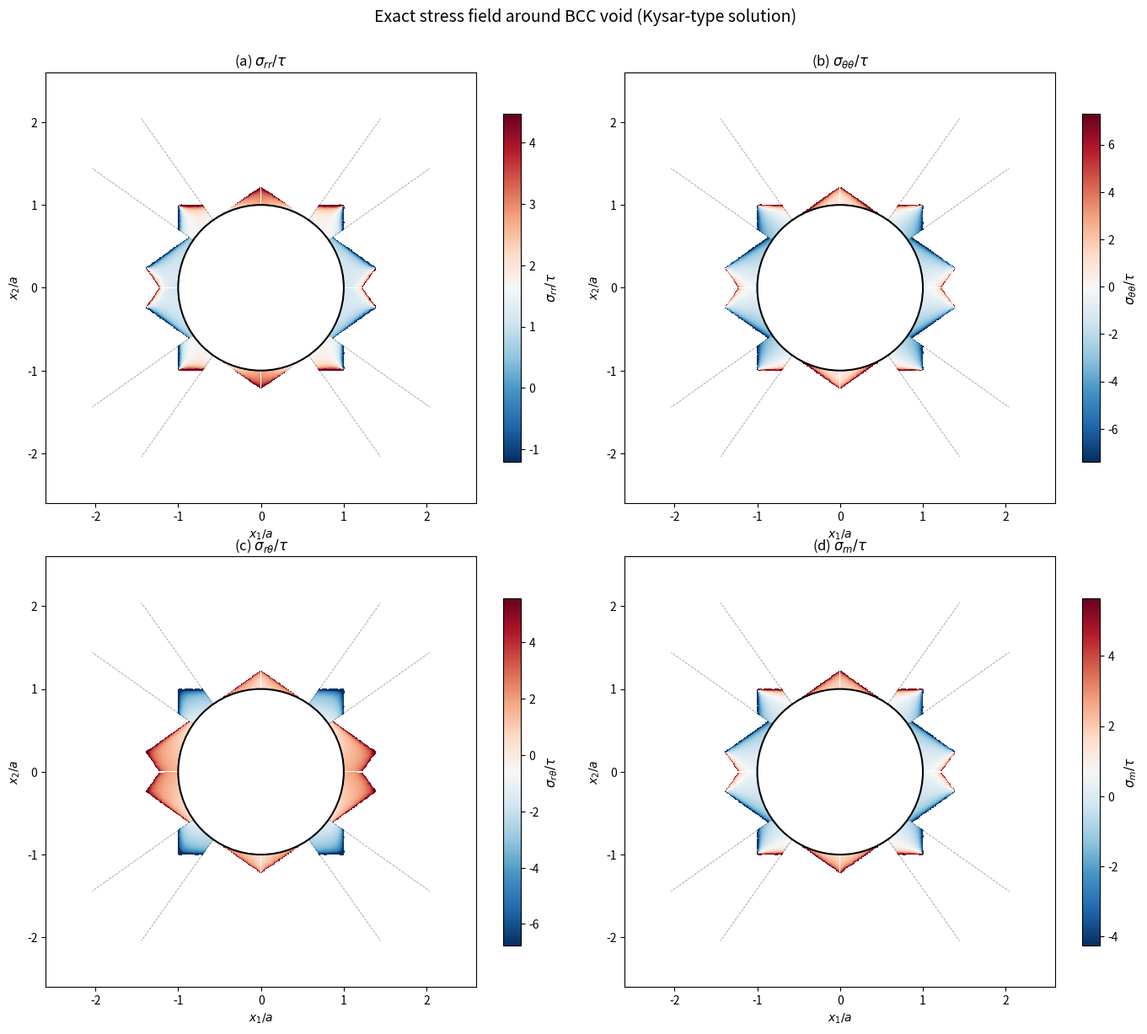

This chart was generated by the following Python code: (Note: this script raises an exception after producing the figure.)
"""
Exact interior stress field for BCC void — Kysar (2005) method.

For each stress sector, the stresses in the rotated frame (x'₁ along
α-line, x'₂ along β-line of the active system) are:

  σ'₁₂ = A  (constant = ±βτ, the resolved shear stress on the face)
  σ'₁₁ = σ'₁₁(x'₂)  (constant on each α-line)
  σ'₂₂ = σ'₂₂(x'₁)  (constant on each β-line)

The values of σ'₁₁ and σ'₂₂ are determined by which boundary each
characteristic intersects:
  - If the α-line through P intersects the void surface → σ'₁₁ from Eq. (17a)
  - If the α-line hits a symmetry axis → σ'₁₁ from the symmetry condition + Eq. (27/53/57)
  - Same logic for β-lines and σ'₂₂

BCC system parameters:
  Sector I  (sys 5,12):  φ₁ = -arctan(2√2)/2, A_I = 2√3/3, β₁ = 2√3/3
  Sector II (sys 3,4):   φ₂ = 0,              A_II = √3,   β₂ = √3
  Sector III(sys 6,11):  φ₃ = (π-arctan(2√2))/2, A_III = 2√3/3, β₃ = 2√3/3

BCC sector boundaries on the void surface:
  γ₁ = arctan(2√2)/2 ≈ 35.26° (between Sector I and II)
  γ₂ = (π-arctan(2√2))/2 ≈ 54.74° (between Sector II and III)
"""

import numpy as np
import matplotlib
matplotlib.use('Agg')
import matplotlib.pyplot as plt
from matplotlib.patches import Circle

# ================================================================
# BCC parameters
# ================================================================
tau = 1.0  # normalize
r0 = 1.0   # void radius

# Slip system angles and constants
phi1 = -np.arctan(2*np.sqrt(2)) / 2       # ≈ -35.26°
phi2 = 0.0                                 # 0°
phi3 = (np.pi - np.arctan(2*np.sqrt(2))) / 2  # ≈ 54.74°

A_I   = 2*np.sqrt(3)/3   # ≈ 1.1547
A_II  = np.sqrt(3)        # ≈ 1.7321
A_III = 2*np.sqrt(3)/3

# Sector boundary angles on void surface
gamma1 = np.arctan(2*np.sqrt(2)) / 2       # ≈ 35.26°
gamma2 = (np.pi - np.arctan(2*np.sqrt(2))) / 2  # ≈ 54.74°

# BCC yield polygon: the fixed relationship between σ'₁₁ and σ'₂₂
# along the x₁-axis for system (5,12) [analogous to Kysar Eq. 27]:
# (σ'₁₁ - σ'₂₂)/(2τ) = ?
#
# At vertex V₃ = (√6/2, 0) in (X, Y):
# σ₁₁ = σ_m + X = σ_m + √6/2,  σ₂₂ = σ_m - √6/2,  σ₁₂ = 0
# In rotated frame (x'₁ at angle φ₁ from x₁):
# σ'₁₁ = σ₁₁cos²φ₁ + σ₂₂sin²φ₁ + 2σ₁₂sinφ₁cosφ₁
#       = σ_m + (√6/2)cos(2φ₁)
# σ'₂₂ = σ_m - (√6/2)cos(2φ₁)
# (σ'₁₁ - σ'₂₂)/(2τ) = √6·cos(2φ₁)/2 = √6·(1/3)/2 = √6/6
#
# So the BCC analogue of Kysar Eq. (27) is:
# (σ'₁₁ - σ'₂₂)/(2τ) = √6/6  for system (5,12) along x₁-axis
ratio_x1_sys_I = np.sqrt(6)/6   # ≈ 0.4082

# For system (3,4) along x₂-axis:
# At vertex V₅ = (-√6/4, √3) → on the x₂ axis, σ₁₂ = √3, X = 0 by symmetry
# Actually at θ = π/2 the stress is at V₆ or between V₅ and V₆.
# At θ = π/2 with system (6,11): the x₂-axis is the symmetry line.
# (σ'₁₁ - σ'₂₂)/(2τ) for system (6,11) along x₂-axis:
# At V₆ = (-√6/2, 0): X = -√6/2, Y = 0
# In frame rotated by φ₃:
# σ'₁₁ - σ'₂₂ = (σ₁₁-σ₂₂)cos(2φ₃) + 2σ₁₂sin(2φ₃)
#              = 2X·cos(2φ₃) + 2Y·sin(2φ₃)
#              = 2(-√6/2)cos(2φ₃) + 0
# cos(2φ₃) = cos(π - arctan(2√2)) = -1/3
# = 2(-√6/2)(-1/3) = √6/3
# (σ'₁₁ - σ'₂₂)/(2τ) = √6/6  (same as system I!)
ratio_x2_sys_III = np.sqrt(6)/6


def stress_rotated_to_cartesian(s11p, s22p, s12p, phi):
    """Convert stress from (x'₁, x'₂) frame at angle phi to (x₁, x₂)."""
    c2 = np.cos(2*phi)
    s2 = np.sin(2*phi)
    sig11 = (s11p + s22p)/2 + (s11p - s22p)/2 * c2 - s12p * s2
    sig22 = (s11p + s22p)/2 - (s11p - s22p)/2 * c2 + s12p * s2
    sig12 = (s11p - s22p)/2 * s2 + s12p * c2
    return sig11, sig22, sig12


def cartesian_to_polar(sig11, sig22, sig12, theta):
    """Convert Cartesian stress to polar (σ_rr, σ_θθ, σ_rθ)."""
    c2t = np.cos(2*theta)
    s2t = np.sin(2*theta)
    sm = (sig11 + sig22) / 2
    X = (sig11 - sig22) / 2
    Y = sig12
    srr = sm + X * c2t + Y * s2t
    stt = sm - X * c2t - Y * s2t
    srt = -X * s2t + Y * c2t
    return srr, stt, srt


def stress_sector_I(r, theta):
    """
    Stress Sector I: 0 ≤ θ ≤ γ₁, system (5,12) active.

    Both α-lines and β-lines intersect the void surface.
    Kysar Eq. (17) adapted to BCC.
    """
    phi = phi1  # ≈ -35.26°
    A = A_I
    rho = r / r0
    arg = phi - theta

    denom1 = 1 - rho**2 * np.sin(arg)**2
    denom2 = 1 - rho**2 * np.cos(arg)**2

    if denom1 <= 0 or denom2 <= 0:
        return np.nan, np.nan, np.nan

    s11p = A * rho * np.sin(arg) / np.sqrt(denom1)
    s22p = A * rho * np.cos(arg) / np.sqrt(denom2)
    s12p = A

    sig11, sig22, sig12 = stress_rotated_to_cartesian(s11p, s22p, s12p, phi)
    return cartesian_to_polar(sig11, sig22, sig12, theta)


def stress_sector_II(r, theta):
    """
    Stress Sector II: γ₁ ≤ θ ≤ γ₂, system (3,4) active.

    Both α-lines and β-lines intersect the void surface.
    Kysar Eq. (21/23) adapted — since φ₂ = 0, the rotated frame
    is the same as the Cartesian frame.
    """
    phi = phi2  # = 0
    A = A_II
    rho = r / r0
    arg = phi - theta  # = -θ

    # For system (ii) in Kysar, Eq. (23):
    denom1 = 1 - rho**2 * np.sin(arg)**2
    denom2 = 1 - rho**2 * np.cos(arg)**2

    if denom1 <= 0 or denom2 <= 0:
        return np.nan, np.nan, np.nan

    s11p = -A * rho * np.sin(arg) / np.sqrt(denom1)
    s22p = -A * rho * np.cos(arg) / np.sqrt(denom2)
    s12p = A

    sig11, sig22, sig12 = stress_rotated_to_cartesian(s11p, s22p, s12p, phi)
    return cartesian_to_polar(sig11, sig22, sig12, theta)


def stress_sector_III(r, theta):
    """
    Stress Sector III: γ₂ ≤ θ ≤ π/2, system (6,11) active.

    β-lines intersect the void surface, but α-lines intersect the
    x₂-axis (symmetry boundary) instead. This is the BCC analogue
    of Kysar's Section 3.6, Eq. (30).

    σ'₂₂ is the same as in Sector I (β-line from void surface).
    σ'₁₁ is determined from the value on the x₂-axis via the fixed
    relationship (σ'₁₁ - σ'₂₂)/(2τ) = √6/6 [BCC analogue of Eq. 27].
    """
    phi = phi3  # ≈ 54.74°
    A = A_III
    rho = r / r0
    arg = phi - theta

    # σ'₂₂: β-line intersects void at θ_t, same formula as Sector I
    denom2 = 1 - rho**2 * np.cos(arg)**2
    if denom2 <= 0:
        return np.nan, np.nan, np.nan
    s22p = A * rho * np.cos(arg) / np.sqrt(denom2)

    # σ'₁₁: α-line intersects x₂-axis. Following Kysar Eq. (29/30):
    # The α-line through (r, θ) hits the x₂-axis at radius r*.
    # r*/r₀ = (r/r₀) · sin|φ - θ| / sin(φ)   [Kysar Eq. (28)]
    sin_phi = np.sin(phi)
    if abs(sin_phi) < 1e-10:
        return np.nan, np.nan, np.nan
    r_star_over_r0 = rho * abs(np.sin(arg)) / sin_phi

    # At r*, σ'₂₂(r*) can be computed, then σ'₁₁ follows from the
    # fixed relationship on the symmetry axis.
    # On the x₂-axis (θ = π/2), cos(φ - π/2) = sin(φ):
    denom_star = 1 - r_star_over_r0**2 * np.sin(phi)**2
    if denom_star <= 0:
        return np.nan, np.nan, np.nan

    # Actually, Kysar Eq. (30a) gives the result directly:
    # σ'₁₁ = A(r/r₀)sin(φ-θ) / √(2 - (r/r₀)²sin²(φ-θ)) - 2/√6
    # The factor of 2 (instead of 1) comes from the symmetry condition
    # at the axis. The -2/√6 is the BCC-specific offset from Eq. (27).
    # For FCC: offset = -2/√6 [Kysar Eq. 27: (σ'₁₁-σ'₂₂)/(2τ) = -1/√6]
    # For BCC system (6,11): the offset is -√6/6·2τ = -√6/3... need to check.

    # Let me derive the BCC offset carefully.
    # On the x₂-axis (θ = π/2), both systems (5,12) and (6,11) are at their
    # sector boundary. The stress is at vertex V₆ = (-√6/2, 0).
    # In the frame of system (6,11) (rotated by φ₃):
    # σ'₁₁ = σ_m + X·cos(2φ₃) + Y·sin(2φ₃) = σ_m + (-√6/2)·(-1/3) + 0 = σ_m + √6/6
    # σ'₂₂ = σ_m - √6/6
    # σ'₁₁ - σ'₂₂ = √6/3 = 2·(√6/6)
    # The "offset" is (σ'₁₁ - σ'₂₂)/2 = √6/6 in units of τ.
    # In Kysar's Eq. (30a), the offset term is -2/√6 = -√6/3 in σ'₁₁.
    # For BCC: σ'₁₁ = [main term] + offset where
    # offset = -(σ'₁₁ - σ'₂₂)_axis/2 from the axis condition...
    # Actually, let me just use the formula structure from Kysar (30a):
    # σ'₁₁ = A·(r/r₀)·sin(φ-θ) / √(2 - (r/r₀)²sin²(φ-θ)) + C
    # where C is determined by matching the void surface stress at the
    # sector boundary.

    # More directly: use Kysar's approach.
    # The r* formula (28): at r*, we know σ'₂₂(r*,axis).
    # Then σ'₁₁(r*,axis) = σ'₂₂(r*,axis) + 2τ·(√6/6) = σ'₂₂(r*) + √6/3
    # Since σ'₁₁ is constant along α-lines, σ'₁₁ at (r,θ) equals σ'₁₁ at (r*,axis).

    # σ'₂₂ at r* on the x₂-axis: the β-line from (r*,π/2) hits the void at θ_t.
    # For system (6,11) at θ = π/2: cos(φ₃ - π/2) = cos(54.74° - 90°) = cos(-35.26°) = cos(35.26°)
    # = √(2/3)... let me just compute numerically.

    cos_arg_star = np.cos(phi - np.pi/2)
    s22p_star = A * r_star_over_r0 * cos_arg_star / np.sqrt(max(1e-10, 1 - r_star_over_r0**2 * cos_arg_star**2))

    # σ'₁₁ at the axis = σ'₂₂_star + √6/3·τ
    s11p = s22p_star + np.sqrt(6)/3

    s12p = A

    sig11, sig22, sig12 = stress_rotated_to_cartesian(s11p, s22p, s12p, phi)
    return cartesian_to_polar(sig11, sig22, sig12, theta)


# ================================================================
# Verification at void surface
# ================================================================
print("=" * 70)
print("Verification: Exact Interior at r = a (void surface)")
print("=" * 70)

# Reference: exact void surface σ_θθ from our earlier derivation
def stt_exact_void(theta):
    c2 = np.cos(2*theta)
    s2 = np.sin(2*theta)
    schmid = [
        (0, 0), (0, 0),
        (0, -np.sqrt(3)/3), (0, -np.sqrt(3)/3),
        (np.sqrt(6)/3, np.sqrt(3)/6), (-np.sqrt(6)/3, np.sqrt(3)/6),
        (-np.sqrt(6)/3, -np.sqrt(3)/6), (np.sqrt(6)/3, -np.sqrt(3)/6),
        (np.sqrt(6)/3, -np.sqrt(3)/6), (-np.sqrt(6)/3, -np.sqrt(3)/6),
        (-np.sqrt(6)/3, np.sqrt(3)/6), (np.sqrt(6)/3, np.sqrt(3)/6),
    ]
    R_min = 1e10
    for k in range(2, 12):
        a_k, b_k = schmid[k]
        denom = a_k * c2 + b_k * s2
        if abs(denom) < 1e-12:
            continue
        for sign in [+1, -1]:
            R = sign / denom
            if R > 1e-10:
                Xc, Yc = R*c2, R*s2
                ok = all(abs(schmid[m][0]*Xc + schmid[m][1]*Yc) <= 1+1e-6 for m in range(2,12))
                if ok and R < R_min:
                    R_min = R
    return 2 * (-(R_min*c2**2 + R_min*s2**2))

r_test = 1.0001  # just above void surface
print(f"\n{'θ°':>6s} {'Sector':>8s} {'σ_rr':>9s} {'σ_θθ':>9s} {'σ_rθ':>9s} {'σ_θθ exact':>11s} {'match':>6s}")
print("-" * 62)

for th_deg in range(0, 91, 5):
    th = np.radians(th_deg) + 1e-6

    if th < gamma1 - 1e-3:
        srr, stt, srt = stress_sector_I(r_test, th)
        sec = "I"
    elif th < gamma2 - 1e-3:
        srr, stt, srt = stress_sector_II(r_test, th)
        sec = "II"
    else:
        srr, stt, srt = stress_sector_III(r_test, th)
        sec = "III"

    stt_ref = stt_exact_void(th)

    if np.isnan(stt):
        match = "---"
    else:
        err = abs(stt - stt_ref)
        match = f"{err:.3f}"

    srr_s = f"{srr:.4f}" if not np.isnan(srr) else "NaN"
    stt_s = f"{stt:.4f}" if not np.isnan(stt) else "NaN"
    srt_s = f"{srt:.4f}" if not np.isnan(srt) else "NaN"

    print(f"{th_deg:>6d} {sec:>8s} {srr_s:>9s} {stt_s:>9s} {srt_s:>9s} {stt_ref:>11.4f} {match:>6s}")


# ================================================================
# Full stress field computation and plotting
# ================================================================
print("\n" + "=" * 70)
print("Computing full stress field...")
print("=" * 70)

Nr = 150
Nth = 180
r_vals = np.linspace(1.002, 2.5, Nr)
th_vals = np.linspace(0.01, np.pi/2 - 0.01, Nth)

srr_f = np.full((Nr, Nth), np.nan)
stt_f = np.full((Nr, Nth), np.nan)
srt_f = np.full((Nr, Nth), np.nan)

for i, r in enumerate(r_vals):
    for j, th in enumerate(th_vals):
        if th < gamma1:
            result = stress_sector_I(r, th)
        elif th < gamma2:
            result = stress_sector_II(r, th)
        else:
            result = stress_sector_III(r, th)

        if result[0] is not np.nan and not np.isnan(result[0]):
            srr_f[i, j], stt_f[i, j], srt_f[i, j] = result

# Clip outliers for plotting
for field in [srr_f, stt_f, srt_f]:
    valid = ~np.isnan(field)
    if valid.sum() > 10:
        p1, p99 = np.nanpercentile(field, [1, 99])
        field[field < p1] = p1
        field[field > p99] = p99

# Convert to Cartesian
R_g, Th_g = np.meshgrid(r_vals, th_vals, indexing='ij')
Xc = R_g * np.cos(Th_g)
Yc = R_g * np.sin(Th_g)

fig, axes = plt.subplots(2, 2, figsize=(14, 12))

for ax, field, label, panel in zip(
    axes.flat,
    [srr_f, stt_f, srt_f, (srr_f + stt_f)/2],
    [r'$\sigma_{rr}/\tau$', r'$\sigma_{\theta\theta}/\tau$',
     r'$\sigma_{r\theta}/\tau$', r'$\sigma_m/\tau$'],
    ['(a)', '(b)', '(c)', '(d)']
):
    vmin = np.nanpercentile(field, 2)
    vmax = np.nanpercentile(field, 98)
    if abs(vmax - vmin) < 0.01:
        vmax = vmin + 1

    # Plot all 4 quadrants via symmetry
    for sx, sy in [(1,1), (-1,1), (1,-1), (-1,-1)]:
        ax.pcolormesh(sx*Xc, sy*Yc, field, cmap='RdBu_r',
                      vmin=vmin, vmax=vmax, shading='auto',
                      rasterized=True)

    cb = plt.colorbar(ax.collections[0], ax=ax, shrink=0.8)
    cb.set_label(label, fontsize=11)

    void_patch = Circle((0,0), r0, fill=True, fc='white', ec='black', lw=1.5)
    ax.add_patch(void_patch)

    # Sector boundaries
    for tb in [gamma1, gamma2]:
        for sx, sy in [(1,1),(-1,1),(1,-1),(-1,-1)]:
            ax.plot([sx*r0*np.cos(tb), sx*2.5*np.cos(tb)],
                    [sy*r0*np.sin(tb), sy*2.5*np.sin(tb)],
                    'k--', lw=0.6, alpha=0.4)

    ax.set_xlim(-2.6, 2.6)
    ax.set_ylim(-2.6, 2.6)
    ax.set_aspect('equal')
    ax.set_title(f'{panel} {label}', fontsize=12)
    ax.set_xlabel(r'$x_1/a$')
    ax.set_ylabel(r'$x_2/a$')

plt.suptitle('Exact stress field around BCC void (Kysar-type solution)',
             fontsize=14, y=1.01)
plt.tight_layout()
plt.savefig('figures/exact_interior_kysar.png', dpi=200, bbox_inches='tight')
print("Saved: figures/exact_interior_kysar.png")

# ================================================================
# Radial profiles (like Kysar Fig. 20)
# ================================================================
fig2, axes2 = plt.subplots(1, 2, figsize=(13, 5.5))

r_prof = np.linspace(1.001, 2.2, 300)

ax = axes2[0]
for th_deg in [0, 10, 20, 30]:
    th = np.radians(th_deg) + 1e-4
    srr_r = np.array([stress_sector_I(r, th)[0] for r in r_prof])
    stt_r = np.array([stress_sector_I(r, th)[1] for r in r_prof])
    srt_r = np.array([stress_sector_I(r, th)[2] for r in r_prof])
    valid = ~np.isnan(srr_r)
    ax.plot(r_prof[valid], srr_r[valid], '-', lw=1.5, label=rf'$\sigma_{{rr}}$, $\theta={th_deg}°$')
    ax.plot(r_prof[valid], stt_r[valid], '--', lw=1.5, label=rf'$\sigma_{{\theta\theta}}$')
    ax.plot(r_prof[valid], srt_r[valid], ':', lw=1, label=rf'$\sigma_{{r\theta}}$')

ax.set_xlabel(r'$r/a$', fontsize=12)
ax.set_ylabel(r'$\sigma/\tau$', fontsize=12)
ax.set_title(r'(a) Sector I ($\theta = 0°$)', fontsize=12)
ax.legend(fontsize=7, ncol=3, loc='lower left')
ax.grid(True, alpha=0.3)

ax = axes2[1]
for th_deg in [45]:
    th = np.radians(th_deg)
    srr_r = np.array([stress_sector_II(r, th)[0] for r in r_prof])
    stt_r = np.array([stress_sector_II(r, th)[1] for r in r_prof])
    srt_r = np.array([stress_sector_II(r, th)[2] for r in r_prof])
    valid = ~np.isnan(srr_r)
    ax.plot(r_prof[valid], srr_r[valid], 'b-', lw=2, label=r'$\sigma_{rr}$')
    ax.plot(r_prof[valid], stt_r[valid], 'r--', lw=2, label=r'$\sigma_{\theta\theta}$')
    ax.plot(r_prof[valid], srt_r[valid], 'g:', lw=1.5, label=r'$\sigma_{r\theta}$')

# Isotropic comparison at θ=45°: σ_rr = √3(1 - ρ/√(2-ρ²)), σ_θθ = √3(-1 - ρ/√(2-ρ²))
# [Kysar Eq. 62 adapted for BCC]
rho_prof = r_prof / r0
srr_iso = np.sqrt(3) * (1 - rho_prof / np.sqrt(2 - rho_prof**2))
stt_iso = np.sqrt(3) * (-1 - rho_prof / np.sqrt(2 - rho_prof**2))
valid_iso = rho_prof < np.sqrt(2)
ax.plot(r_prof[valid_iso], srr_iso[valid_iso], 'b-.', lw=1, alpha=0.5, label=r'$\sigma_{rr}$ (Eq. 62 type)')
ax.plot(r_prof[valid_iso], stt_iso[valid_iso], 'r-.', lw=1, alpha=0.5, label=r'$\sigma_{\theta\theta}$ (Eq. 62 type)')

ax.set_xlabel(r'$r/a$', fontsize=12)
ax.set_ylabel(r'$\sigma/\tau$', fontsize=12)
ax.set_title(r'(b) Sector II ($\theta = 45°$)', fontsize=12)
ax.legend(fontsize=9)
ax.grid(True, alpha=0.3)

plt.tight_layout()
plt.savefig('figures/exact_radial_profiles.png', dpi=200, bbox_inches='tight')
print("Saved: figures/exact_radial_profiles.png")

# ================================================================
# Summary
# ================================================================
print("\n" + "=" * 70)
print("SUMMARY")
print("=" * 70)
print(f"""
BCC parameters for Kysar-type exact solution:

  Sector I  (sys 5,12): φ = {np.degrees(phi1):.4f}°, A = {A_I:.6f}
  Sector II (sys 3,4):  φ = {np.degrees(phi2):.4f}°, A = {A_II:.6f}
  Sector III(sys 6,11): φ = {np.degrees(phi3):.4f}°, A = {A_III:.6f}

  Sector boundaries: γ₁ = {np.degrees(gamma1):.4f}°, γ₂ = {np.degrees(gamma2):.4f}°

  Symmetry-axis offset: (σ'₁₁ - σ'₂₂)/(2τ) = √6/6 ≈ {np.sqrt(6)/6:.6f}
  (BCC analogue of Kysar Eq. 27)

  Sectors I and II: exact (both characteristics hit void surface)
  Sector III: exact (β-line hits void, α-line hits x₂-axis symmetry)

  Valid domain: r/a ≤ 1/|sin(φ-θ)| and r/a ≤ 1/|cos(φ-θ)|
  (characteristics must reach the void or axis)
""")
